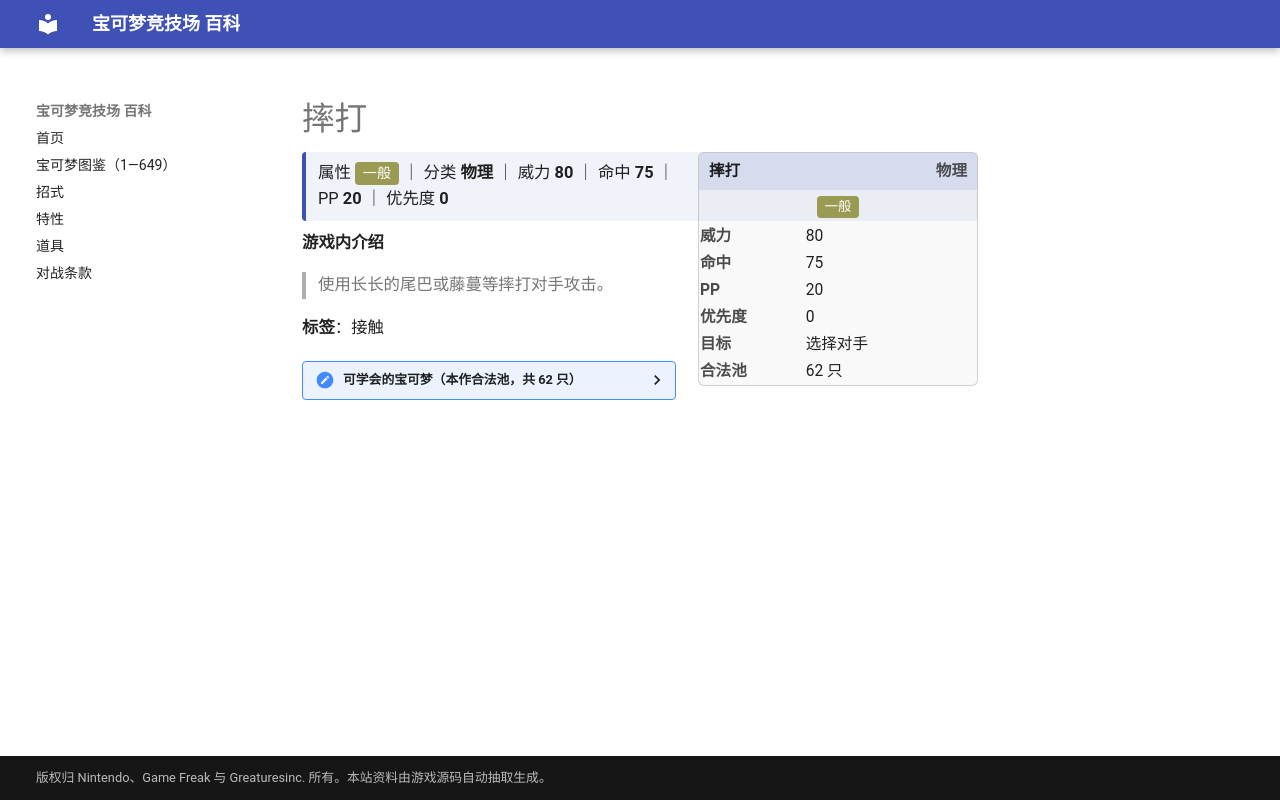

repository: nanmoboys/pkmn-arena-wiki · page: moves/摔打/index.html · generator: mkdocs

# 摔打

<div class="infobox">
<div class="ib-h"><span>摔打</span><span class="ib-no">物理</span></div>
<div class="ib-ty"><span class="tp" style="background:#9A9A52">一般</span></div>
<table class="ib-t"><tr><th>威力</th><td>80</td></tr><tr><th>命中</th><td>75</td></tr><tr><th>PP</th><td>20</td></tr><tr><th>优先度</th><td>0</td></tr><tr><th>目标</th><td>选择对手</td></tr><tr><th>合法池</th><td>62 只</td></tr></table></div>
<div class="head-stat">属性 <span class="tp" style="background:#9A9A52">一般</span> ｜ 分类 <b>物理</b> ｜ 威力 <b>80</b> ｜ 命中 <b>75</b> ｜ PP <b>20</b> ｜ 优先度 <b>0</b></div>

**游戏内介绍**

> 使用长长的尾巴或藤蔓等摔打对手攻击。

**标签**：接触

<details class="pool"><summary>可学会的宝可梦（本作合法池，共 62 只）</summary>

<p>阿柏蛇、阿柏怪、皮卡丘、雷丘、喇叭芽、口呆花、大食花、大葱鸭、小海狮、白海狮、大岩蛇、大钳蟹、巨钳蟹、大舌头、蔓藤怪、菊石兽、多刺菊石兽、迷你龙、哈克龙、快龙、尾立、大尾立、玛力露、玛力露丽、树才怪、长尾怪手、乌波、沼王、大钢蛇、巨翅飞鱼、小小象、顿甲、木守宫、森林蜥蜴、蜥蜴王、露力丽、大嘴娃、热带龙、头盖龙、战槌龙、双尾怪手、盆才怪、尖牙笼、小球飞鱼、大舌舔、巨蔓藤、藤藤蛇、青藤蛇、君主蛇、探探鼠、步哨鼠、搬运小匠、铁骨土人、修建老匠、哭哭面具、原盖海龟、肋骨海龟、泡沫栗鼠、奇诺栗鼠、单首龙、双首暴龙、三首恶龙</p>

</details>
